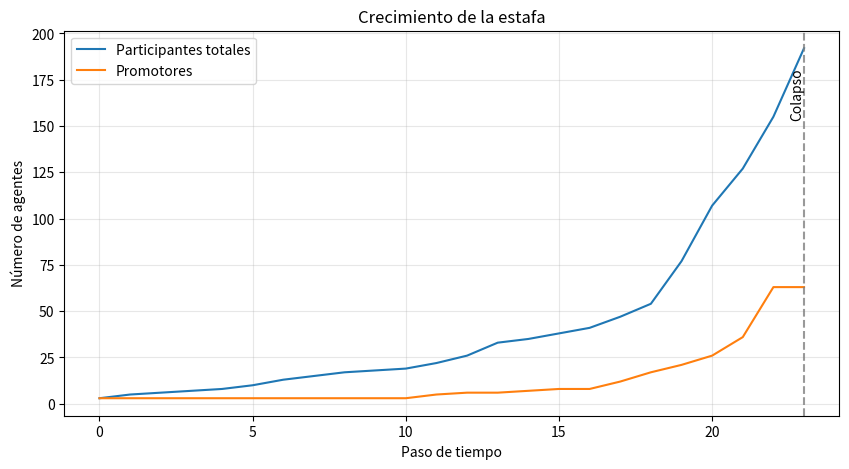
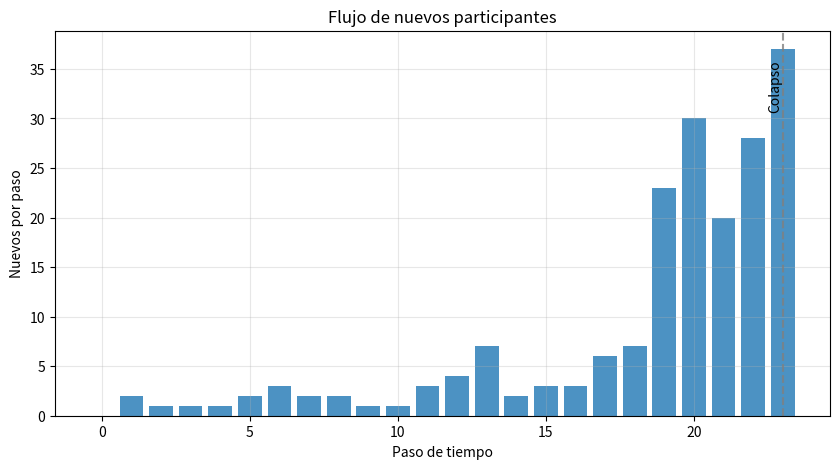
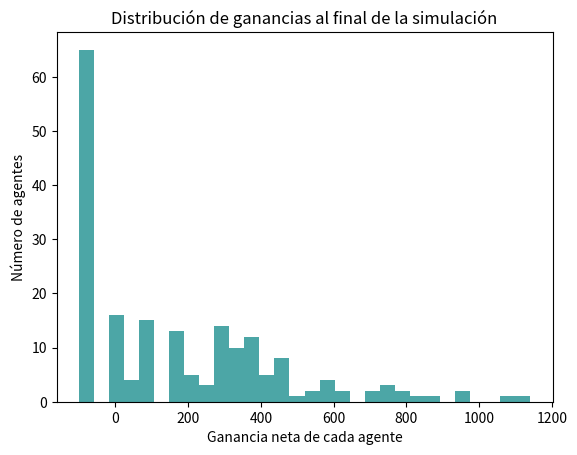

Python code for these plots, in order:
import random
import numpy as np
import networkx as nx
import matplotlib.pyplot as plt

# Reproducibilidad
random.seed(42)
np.random.seed(42)

# Parámetros
params = {
    "N_AGENTES": 500,                          # Cantidad de agentes
    "GRADO_MEDIO": 3,                          # Conectividad de la red
    "NUM_PROMOTORES_INICIALES": 3,
    "INVERSION": 100.0,                        # Monto que invierte cada nuevo participante
    "RETORNO": 0.05,                           # Retorno prometido por periodo, según lo invertido
    "COMISION": 0.20,                          # Comisión para el reclutador, según la inversión del reclutado
    "P_BASE": 0.25,                            # Probabilidad inicial de convencer a otro
    "PASOS_MAX": 100,                          # Paso máximo de simulación
    "PASOS_SIN_NUEVOS_PARA_COLAPSO": 8,        # Cuántos pasos sin nuevos tonotos que se metan a la estafa para que colapse
    "LAG_PROMOTOR_VETERANO": 3,                # Pasos para ser "veterano"
    "MIN_FRACCION_PARTICIPANTES_PAGADOS": 0.3  # Porcentaje mínimo de participantes pagados para evitar colapso
}


# Crear la red sintética
G = nx.barabasi_albert_graph(
    n=params["N_AGENTES"],
    m=params["GRADO_MEDIO"]
)

# Inicializar atributos de los agentes
for n in G.nodes:
    G.nodes[n].update({
        "estado": "ignorante",      # "ignorante", "participante", "promotor"
        "credibilidad": np.random.uniform(0.2, 0.8),
        "invertido": 0.0,
        "ganancia": 0.0,            # ganancia neta
        "reclutados": 0,            # número de agentes que ha reclutado
        "paso_union": None,         # en qué paso entró a la estafa
        "reclutador": None          # quién lo reclutó
    })

# Escoger promotores iniciales de entre los agentes
promotores_iniciales = random.sample(list(G.nodes), params["NUM_PROMOTORES_INICIALES"])

for p in promotores_iniciales:
    G.nodes[p]["estado"] = "promotor"
    # El promotor inicial invierte para "activar" la estafa
    G.nodes[p]["invertido"] = params["INVERSION"]
    G.nodes[p]["ganancia"] = -params["INVERSION"]
    G.nodes[p]["paso_union"] = 0

# Estado global de la estafa
state = {
    "t": 0,
    "colapsado": False
}

# Historial para análisis
history = {
    "t": [],
    "n_participantes": [],
    "n_promotores": [],
    "n_promotores_veteranos": [],
    "n_participantes_normales": [],
    "n_nuevos": [],
    "total_invertido": [],
    "ganancia_total": [],
    "colapsado": []
}

# Metricas globales de cada paso
def registrar_estado():
    t = state["t"]

    # Participantes = todos los que están dentro de la estafa (participante o promotor)
    participantes = [
        n for n, a in G.nodes(data=True)
        if a["estado"] in ("participante", "promotor")
    ]

    # Promotores totales
    promotores = [
        n for n, a in G.nodes(data=True)
        if a["estado"] == "promotor"
    ]
    n_promotores = len(promotores)

    # Promotores veteranos
    veteranos = [
        n for n in promotores
        if G.nodes[n]["paso_union"] is not None
        and G.nodes[n]["paso_union"] <= t - params["LAG_PROMOTOR_VETERANO"]
    ]
    n_promotores_veteranos = len(veteranos)

    # Participantes "normales" (no promotores)
    n_participantes_normales = sum(
        1 for _, a in G.nodes(data=True)
        if a["estado"] == "participante"
    )

    total_invertido = sum(a["invertido"] for _, a in G.nodes(data=True))
    ganancia_total = sum(a["ganancia"] for _, a in G.nodes(data=True))

    history["t"].append(t)
    history["n_participantes"].append(len(participantes))
    history["n_promotores"].append(n_promotores)
    history["n_promotores_veteranos"].append(n_promotores_veteranos)
    history["n_participantes_normales"].append(n_participantes_normales)
    history["n_nuevos"].append(0)  # se sobrescribe en cada step()
    history["total_invertido"].append(total_invertido)
    history["ganancia_total"].append(ganancia_total)
    history["colapsado"].append(state["colapsado"])

# Registrar el estado inicial (t = 0)
registrar_estado()

# Probabilidad de reclutamiento
# Depende de la credibilidad del promotor y del éxito local
def prob_reclutamiento(promotor, vecino):
    a = G.nodes[promotor]
    vecinos_promotor = list(G.neighbors(promotor))
    exito_local = a["reclutados"] / max(1, len(vecinos_promotor))

    # Mezclamos factores: base * (1 + credibilidad) * (0.5 + éxito_local)
    p = params["P_BASE"] * (0.5 + a["credibilidad"]) * (0.5 + exito_local)
    return float(np.clip(p, 0.0, 1.0))

# Todo lo que ocurre en un paso de la simulación
def step():
    if state["colapsado"]:
        return  # No hacer nada si ya colapsó

    t = state["t"]
    nuevos = []

    # 1. Reclutamiento: cada promotor intenta convencer a vecinos ignorantes
    promotores = [n for n, a in G.nodes(data=True) if a["estado"] == "promotor"]

    for p in promotores:
        vecinos = list(G.neighbors(p))
        candidatos = [v for v in vecinos if G.nodes[v]["estado"] == "ignorante"]
        if not candidatos:
            continue

        for v in candidatos:
            p_recl = prob_reclutamiento(p, v)
            if np.random.rand() < p_recl:
                # El reclutado invierte
                G.nodes[v]["estado"] = "participante"
                G.nodes[v]["invertido"] = params["INVERSION"]
                G.nodes[v]["ganancia"] = -params["INVERSION"]
                G.nodes[v]["paso_union"] = t
                G.nodes[v]["reclutador"] = p
                nuevos.append(v)

                # Le da comisión al promotor
                G.nodes[p]["ganancia"] += params["COMISION"] * params["INVERSION"]
                G.nodes[p]["reclutados"] += 1

        # 2. Nuevos pagan a viejos,
        # priorizando promotores veteranos y un % mínimo de participantes.
        inversion_nueva = len(nuevos) * params["INVERSION"]

        participantes_previos = [
            n for n, a in G.nodes(data=True)
            if a["estado"] in ("participante", "promotor")
            and a["paso_union"] is not None
            and a["paso_union"] < t
        ]

        if participantes_previos and inversion_nueva > 0:
            # Separar promotores veteranos y resto de participantes
            veteranos = [
                n for n in participantes_previos
                if G.nodes[n]["estado"] == "promotor"
                and G.nodes[n]["paso_union"] <= t - params["LAG_PROMOTOR_VETERANO"]
            ]
            otros = [n for n in participantes_previos if n not in veteranos]

            pool = inversion_nueva  # dinero disponible para pagar retornos

            # ---- 2.1 Pagar primero a promotores veteranos (completo) ----
            costo_veteranos = params["RETORNO"] * sum(G.nodes[n]["invertido"] for n in veteranos)

            if costo_veteranos > 0:
                if pool >= costo_veteranos:
                    for n in veteranos:
                        inv = G.nodes[n]["invertido"]
                        pago = params["RETORNO"] * inv
                        G.nodes[n]["ganancia"] += pago
                    pool -= costo_veteranos
                else:
                    # ni siquiera alcanza para ellos → colapso
                    state["colapsado"] = True

            # ---- 2.2 Pagar a un porcentaje mínimo de los demás participantes ----
            if not state["colapsado"] and otros:
                n_otros = len(otros)
                n_min = int(np.ceil(params["MIN_FRACCION_PARTICIPANTES_PAGADOS"] * n_otros))

                # costo individual del retorno completo de cada uno
                otros_costos = [
                    (n, params["RETORNO"] * G.nodes[n]["invertido"])
                    for n in otros
                ]

                # Priorizar a los más antiguos
                otros_costos.sort(key=lambda x: G.nodes[x[0]]["paso_union"])

                pagados = []
                for n, costo in otros_costos:
                    if pool >= costo:
                        G.nodes[n]["ganancia"] += costo
                        pool -= costo
                        pagados.append(n)
                    else:
                        break

                # si no se logró pagar al porcentaje mínimo → colapso
                if len(pagados) < n_min:
                    state["colapsado"] = True


    # 3. Algunos participantes "exitosos" se vuelven promotores
    # El exito se mide por ganancia positiva y credibilidad alta
    if not state["colapsado"]:
        for n, a in G.nodes(data=True):
            if a["estado"] == "participante" and a["ganancia"] > 0 and a["credibilidad"] > 0.5:
                a["estado"] = "promotor"

    # 4. Actualizar credibilidad de promotores según si les va bien o mal
    for n, a in G.nodes(data=True):
        if a["estado"] == "promotor":
            if a["ganancia"] > 0 and len(nuevos) > 0 and not state["colapsado"]:
                a["credibilidad"] = min(1.0, a["credibilidad"] + 0.05)
            else:
                a["credibilidad"] = max(0.0, a["credibilidad"] - 0.05)

    # 5. Registrar métricas
    state["t"] += 1
    registrar_estado()
    history["n_nuevos"][-1] = len(nuevos)

    # 6. Revisa si se generó un colapso
    if len(history["n_nuevos"]) >= params["PASOS_SIN_NUEVOS_PARA_COLAPSO"]:
        ultimos = history["n_nuevos"][-params["PASOS_SIN_NUEVOS_PARA_COLAPSO"]:]
        if all(x == 0 for x in ultimos):
            state["colapsado"] = True
            history["colapsado"][-1] = True

# CORRE LA SIMULACIÓN
for _ in range(params["PASOS_MAX"]):
    if state["colapsado"]:
        break
    step()

print(f"Simulación terminada en t = {state['t']}")
print(f"¿La estafa colapsó? {state['colapsado']}\n\n")

# Valores finales desde el historial
n_prom_veteranos_final = history["n_promotores_veteranos"][-1]
n_normales_final = history["n_participantes_normales"][-1]

print(f"Promotores veteranos al final: {n_prom_veteranos_final}")
print(f"Participantes 'normales' al final: {n_normales_final}")


plt.figure(figsize=(10, 5))
t = history["t"]

plt.plot(t, history["n_participantes"], label="Participantes totales", color="tab:blue")
plt.plot(t, history["n_promotores"], label="Promotores", color="tab:orange")
plt.ylabel("Número de agentes")
plt.xlabel("Paso de tiempo")
plt.title("Crecimiento de la estafa")
plt.legend()
plt.grid(True, alpha=0.3)

# Marcar colapso
if any(history["colapsado"]):
    t_colapso = next(tt for tt, c in zip(t, history["colapsado"]) if c)
    plt.axvline(t_colapso, linestyle="--", color="gray", alpha=0.8)
    plt.text(t_colapso, plt.ylim()[1]*0.9, "Colapso", rotation=90, va="top", ha="right")

plt.show()

# Nuevos participantes por paso
plt.figure(figsize=(10, 5))

plt.bar(t, history["n_nuevos"], color="tab:blue", alpha=0.8)
plt.ylabel("Nuevos por paso")
plt.xlabel("Paso de tiempo")
plt.title("Flujo de nuevos participantes")
plt.grid(True, alpha=0.3)

# Marcar colapso
if any(history["colapsado"]):
    plt.axvline(t_colapso, linestyle="--", color="gray", alpha=0.8)
    plt.text(t_colapso, max(history["n_nuevos"] + [1]) * 0.9,
             "Colapso", rotation=90, va="center", ha="right")

plt.show()

ganancias = [a["ganancia"] for _, a in G.nodes(data=True) if a["estado"] != "ignorante"]
plt.hist(ganancias, bins=30, color="teal", alpha=0.7)
plt.title("Distribución de ganancias al final de la simulación")
plt.xlabel("Ganancia neta de cada agente")
plt.ylabel("Número de agentes")
plt.show()
